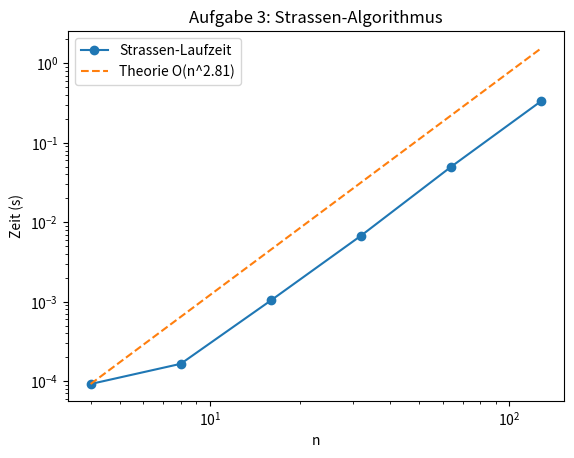

Python code for this plot:
import numpy as np
import time
import matplotlib.pyplot as plt


def strassen(A, B):
    n = A.shape[0]
    # Basisfall: Wenn Matrix <= 2x2, nutze Standard-Multiplikation
    if n <= 2:
        return A @ B

    # 2. Zerlegung in Untermatrizen
    mid = n // 2
    A11, A12 = A[:mid, :mid], A[:mid, mid:]
    A21, A22 = A[mid:, :mid], A[mid:, mid:]
    B11, B12 = B[:mid, :mid], B[:mid, mid:]
    B21, B22 = B[mid:, :mid], B[mid:, mid:]

    # 3. Berechne die sieben Hilfsmatrizen M1 bis M7
    M1 = strassen(A11 + A22, B11 + B22)
    M2 = strassen(A21 + A22, B11)
    M3 = strassen(A11, B12 - B22)
    M4 = strassen(A22, B21 - B11)
    M5 = strassen(A11 + A12, B22)
    M6 = strassen(A21 - A11, B11 + B12)
    M7 = strassen(A12 - A22, B21 + B22)

    # 4. Ergebnis-Matrix C zusammensetzen
    C = np.zeros((n, n))
    C[:mid, :mid] = M1 + M4 - M5 + M7
    C[:mid, mid:] = M3 + M5
    C[mid:, :mid] = M2 + M4
    C[mid:, mid:] = M1 - M2 + M3 + M6

    return C


# Performance-Test
n_values = [2**i for i in range(2, 8)]  # n = 4, 8, 16, 32, 64, 128
times = []

for n in n_values:
    A = np.random.rand(n, n)
    B = np.random.rand(n, n)
    start = time.perf_counter()
    strassen(A, B)
    times.append(time.perf_counter() - start)

# Plot
plt.loglog(n_values, times, 'o-', label='Strassen-Laufzeit')
theoretical = [times[0] * (n/n_values[0])**2.81 for n in n_values]
plt.loglog(n_values, theoretical, '--', label='Theorie O(n^2.81)')
plt.xlabel('n')
plt.ylabel('Zeit (s)')
plt.legend()
plt.title('Aufgabe 3: Strassen-Algorithmus')
plt.show()
